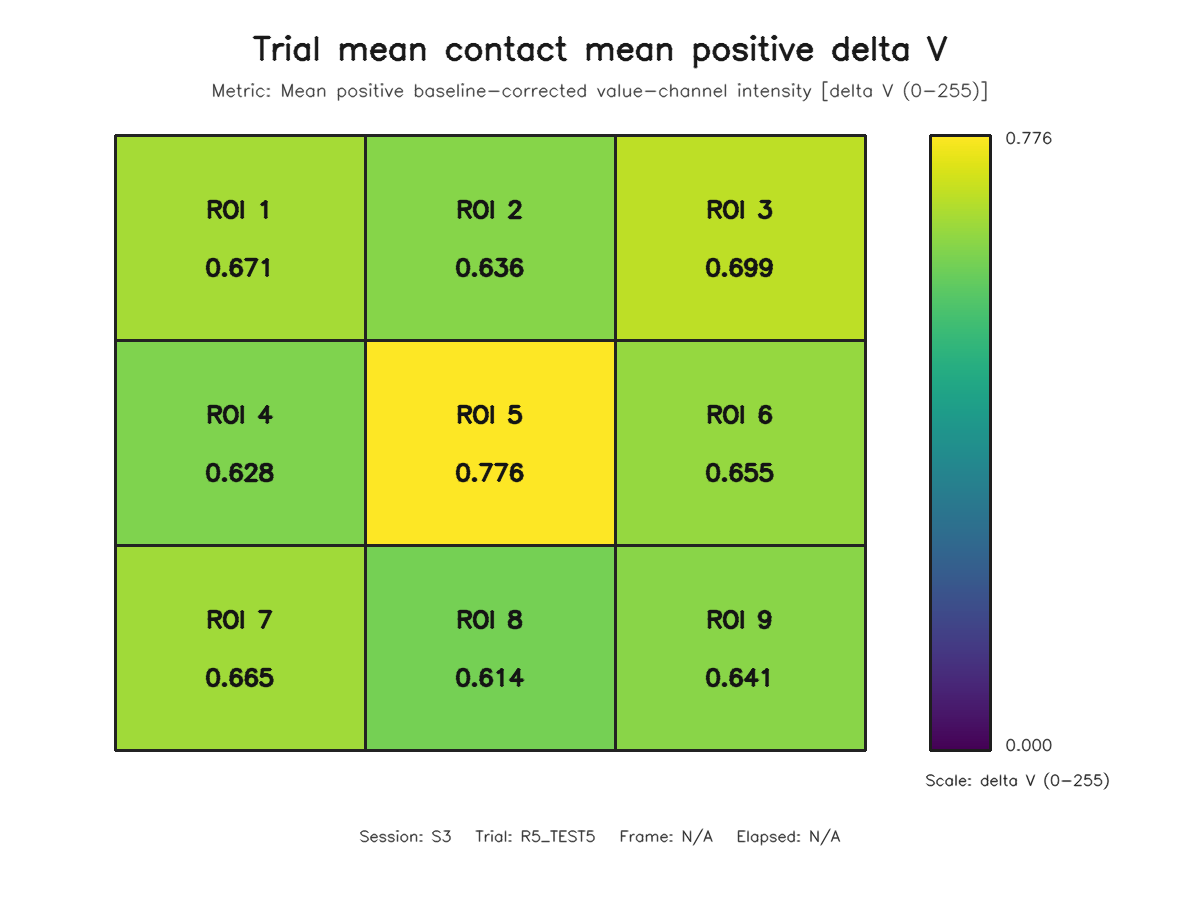

The file beside this chart, header and first rows:
roi, row, column, value
1, 1, 1, 0.6714
2, 1, 2, 0.6358
3, 1, 3, 0.6989
4, 2, 1, 0.6277
5, 2, 2, 0.7763
6, 2, 3, 0.6546
7, 3, 1, 0.6652
8, 3, 2, 0.6144
9, 3, 3, 0.6408
